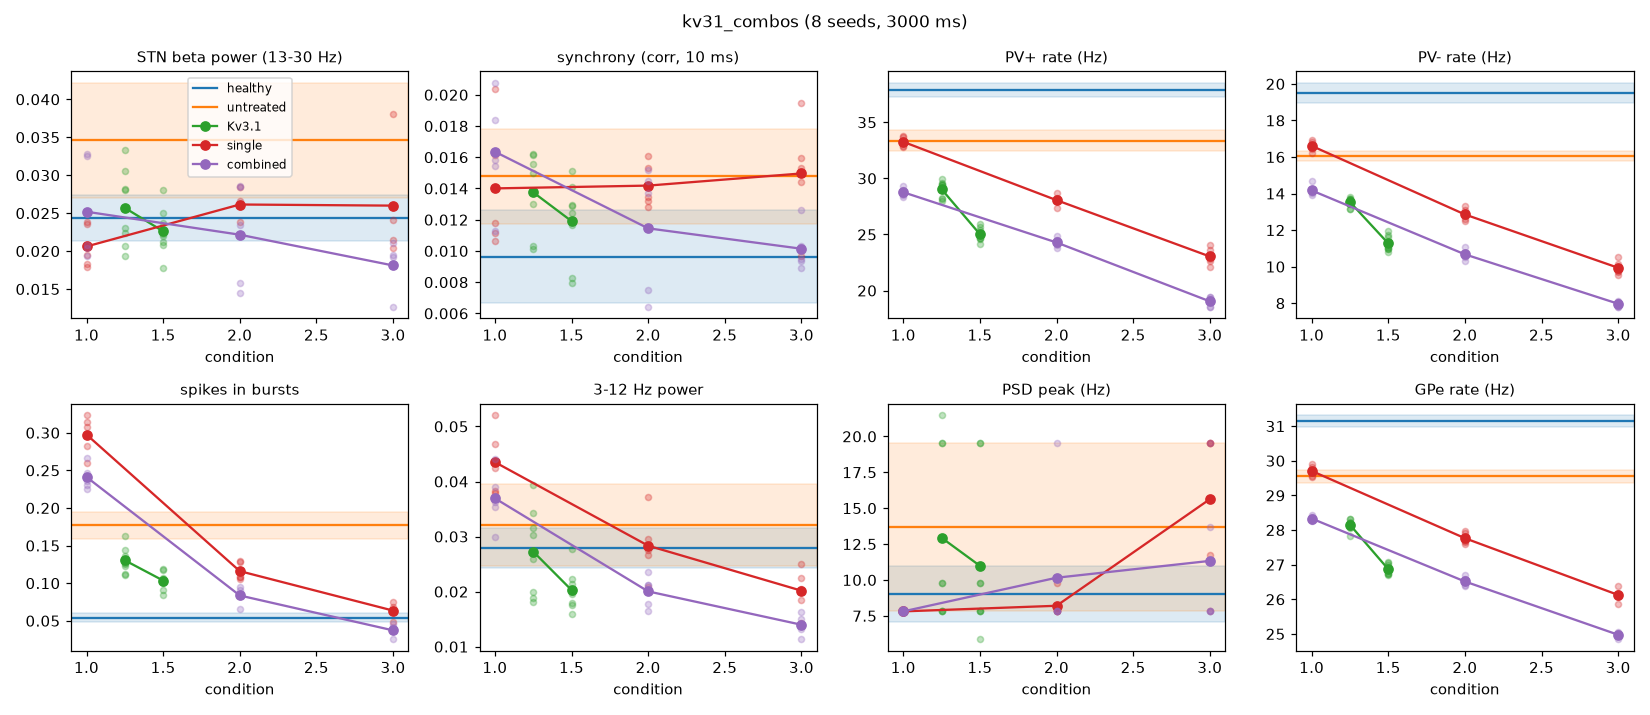

The file beside this chart, header and first rows:
condition, n, beta_pow_mean, beta_pow_sd, sync_corr10ms_mean, sync_corr10ms_sd, rate_PVP_pop_mean, rate_PVP_pop_sd, rate_PVN_pop_mean, rate_PVN_pop_sd, frac_spikes_in_bursts_mean, frac_spikes_in_bursts_sd, low_pow_3_12_mean, low_pow_3_12_sd, peak_hz_mean, peak_hz_sd, gpe_rate_mean, gpe_rate_sd
healthy, 8, 0.02437, 0.003058, 0.009622, 0.002979, 37.9, 0.64, 19.52, 0.5478, 0.05409, 0.0061, 0.02799, 0.003643, 9.033, 1.938, 31.14, 0.1781
untreated, 8, 0.03461, 0.007592, 0.01478, 0.003052, 33.35, 0.9233, 16.03, 0.2692, 0.177, 0.0181, 0.03211, 0.00742, 13.67, 5.859, 29.55, 0.1806
kv31x1.25, 8, 0.0257, 0.004706, 0.01375, 0.002284, 29.04, 0.707, 13.53, 0.2311, 0.1304, 0.01631, 0.02727, 0.007374, 12.94, 5.689, 28.15, 0.1519
kv31x1.5, 8, 0.02261, 0.002849, 0.01191, 0.002414, 25.02, 0.5588, 11.27, 0.4018, 0.1035, 0.01104, 0.02029, 0.003429, 10.99, 5.068, 26.87, 0.1456
hcn0.5, 5, 0.02061, 0.002556, 0.01401, 0.003724, 33.26, 0.4019, 16.61, 0.2589, 0.2976, 0.0234, 0.04352, 0.005341, 7.812, 0, 29.71, 0.146
cat0.9, 5, 0.02614, 0.001462, 0.01418, 0.001267, 28.06, 0.4553, 12.86, 0.2976, 0.116, 0.01027, 0.02834, 0.00531, 8.203, 0.7812, 27.76, 0.1502
cat0.8, 5, 0.02599, 0.006307, 0.01496, 0.003144, 23.04, 0.7053, 9.937, 0.3649, 0.06354, 0.00909, 0.02017, 0.003648, 15.62, 4.941, 26.13, 0.169
hcn0.5_kv31x1.25, 5, 0.02519, 0.006122, 0.01635, 0.003178, 28.77, 0.3565, 14.17, 0.2669, 0.2411, 0.01478, 0.03695, 0.004656, 7.812, 0, 28.33, 0.06747
cat0.9_kv31x1.25, 5, 0.02216, 0.006043, 0.01145, 0.003724, 24.29, 0.3721, 10.67, 0.2568, 0.08363, 0.009965, 0.02004, 0.002582, 10.16, 4.688, 26.51, 0.1135
cat0.8_kv31x1.25, 5, 0.01811, 0.002904, 0.01014, 0.001332, 19.04, 0.4041, 7.969, 0.1376, 0.03725, 0.006906, 0.01398, 0.001687, 11.33, 4.688, 24.98, 0.07609
